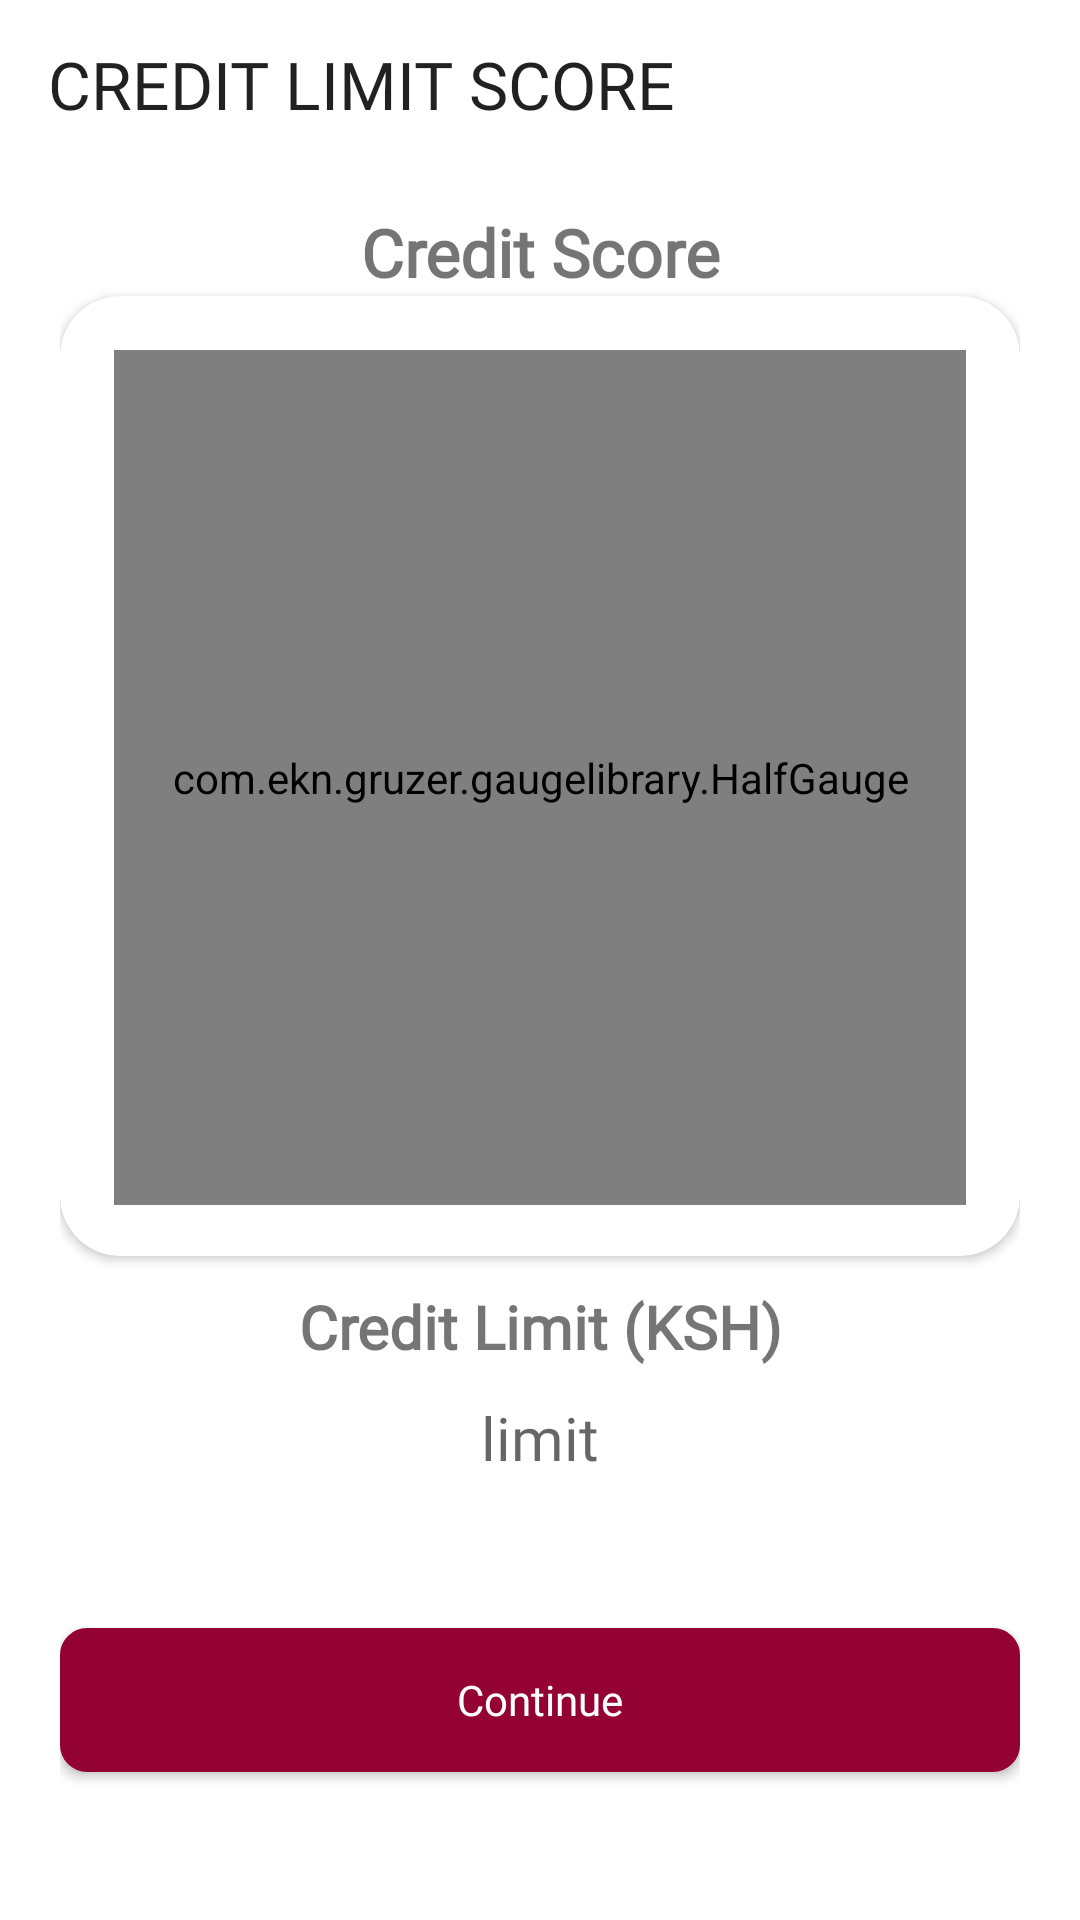

This screen was rendered from an Android layout file. Write that file and the resources it references.
<!-- AndroidManifest.xml: application theme Theme.Intelligencia -->
<!-- res/layout/fragment_permission.xml -->
<?xml version="1.0" encoding="utf-8"?>
<androidx.constraintlayout.widget.ConstraintLayout xmlns:android="http://schemas.android.com/apk/res/android"
    xmlns:app="http://schemas.android.com/apk/res-auto"
    xmlns:tools="http://schemas.android.com/tools"
    android:layout_width="match_parent"
    android:layout_height="match_parent"
    android:background="@color/white"
    tools:context=".permission.PermissionFragment">


    
    <androidx.appcompat.widget.Toolbar
        android:id="@+id/toolbar_home"
        android:layout_width="match_parent"
        android:layout_height="?attr/actionBarSize"
        android:background="@color/white"
        app:layout_constraintEnd_toEndOf="parent"
        app:titleTextAppearance="@style/TextAppearance.TabsFont"
        app:layout_constraintStart_toStartOf="parent"
        app:layout_constraintTop_toTopOf="parent"
        app:title="CREDIT LIMIT SCORE"/>

    
    <LinearLayout
        android:id="@+id/LinearLayout"
        android:layout_width="match_parent"
        android:layout_height="match_parent"
        android:orientation="vertical"
        android:padding="20dp"
        android:gravity="center"
        app:layout_constraintBottom_toBottomOf="parent"
        app:layout_constraintEnd_toEndOf="parent"
        app:layout_constraintStart_toStartOf="parent"
        app:layout_constraintTop_toTopOf="parent">

        <TextView
            android:layout_width="match_parent"
            android:layout_height="wrap_content"
            android:layout_marginTop="20dp"
            android:fontFamily="@font/poppins_light"
            android:gravity="center_horizontal"
            android:text="Credit Score"
            android:textSize="22sp"
            android:textStyle="bold" />

        <androidx.cardview.widget.CardView
            android:layout_width="match_parent"
            android:layout_height="320dp"
            app:cardCornerRadius="20dp">

            <LinearLayout
                android:layout_width="match_parent"
                android:layout_height="match_parent"
                android:orientation="vertical"
                android:padding="8dp">

                <com.ekn.gruzer.gaugelibrary.HalfGauge
                    android:padding="8dp"
                    android:id="@+id/halfGauge"
                    android:layout_width="match_parent"
                    android:layout_height="285dp"
                    android:layout_margin="10dp"
                    android:layout_marginTop="8dp"
                    app:layout_constraintEnd_toEndOf="parent"
                    app:layout_constraintStart_toStartOf="parent"
                    app:layout_constraintTop_toTopOf="parent" />

            </LinearLayout>
        </androidx.cardview.widget.CardView>

        <TextView
            android:layout_width="match_parent"
            android:layout_height="wrap_content"
            android:gravity="center_horizontal"
            android:text="Credit Limit (KSH)"
            android:layout_marginTop="10dp"
            android:textSize="20sp"
            android:fontFamily="@font/poppins_regular"
            android:textStyle="bold"/>

        <TextView
            android:id="@+id/limitValue"
            android:layout_width="match_parent"
            android:layout_height="wrap_content"
            android:layout_marginTop="10dp"
            android:layout_marginBottom="30dp"
            android:gravity="center_horizontal"
            android:fontFamily="@font/poppins_regular"
            android:hint="limit"
            android:textSize="20sp" />

        <Button
            android:id="@+id/applyButton"
            android:layout_width="match_parent"
            android:layout_height="wrap_content"
            android:layout_gravity="center"
            android:layout_marginTop="20dp"
            android:fontFamily="@font/poppin_bold"
            android:background="@drawable/rounded_button"
            android:text="Continue"
            android:textAllCaps="false"
            android:textColor="@color/white" />


    </LinearLayout>

    <com.airbnb.lottie.LottieAnimationView
        android:id="@+id/loading"
        android:layout_width="200dp"
        android:layout_height="200dp"
        android:visibility="gone"
        app:layout_constraintBottom_toBottomOf="parent"
        app:layout_constraintEnd_toEndOf="parent"
        app:layout_constraintStart_toStartOf="parent"
        app:layout_constraintTop_toBottomOf="@+id/LinearLayout"
        app:layout_constraintTop_toTopOf="parent"
        app:lottie_autoPlay="true"
        app:lottie_loop="true"
        app:lottie_rawRes="@raw/loading"
        app:lottie_speed="1.3" />



</androidx.constraintlayout.widget.ConstraintLayout>
<!-- resources referenced by this layout -->
<resources>
  <color name="white">#FFFFFFFF</color>
  <!-- drawable rounded_button (drawable-v24) -->
  <?xml version="1.0" encoding="utf-8"?>
  <selector xmlns:android="http://schemas.android.com/apk/res/android">
      <item>
          <shape android:shape="rectangle">
              <solid android:color="@color/purple_500"/>
              <stroke android:color="@color/purple_500" android:width="2dp" />
              
              <corners android:radius="8dp" />
          </shape>
      </item>
  
  </selector>
  <style name="TextAppearance.TabsFont" parent="android:TextAppearance">
          <item name="android:fontFamily">@font/poppins_semibold</item>
          <item name="android:textSize">22sp</item>
      </style>
  <style name="Theme.Intelligencia" parent="Theme.MaterialComponents.Light.NoActionBar.Bridge">
          
          <item name="colorPrimary">@color/purple_500</item>
          <item name="colorPrimaryVariant">@color/purple_700</item>
          <item name="colorOnPrimary">@color/white</item>
  
  
  
          
          <item name="colorSecondary">@color/teal_200</item>
          <item name="colorSecondaryVariant">@color/teal_700</item>
          <item name="colorOnSecondary">@color/black</item>
          
          <item name="android:statusBarColor" tools:targetApi="l">?attr/colorPrimaryVariant</item>
          
      </style>
  <color name="purple_500">#940234</color>
  <color name="purple_700">#940234</color>
  <color name="teal_200">#FF03DAC5</color>
  <color name="teal_700">#FF018786</color>
  <color name="black">#FF000000</color>
</resources>
